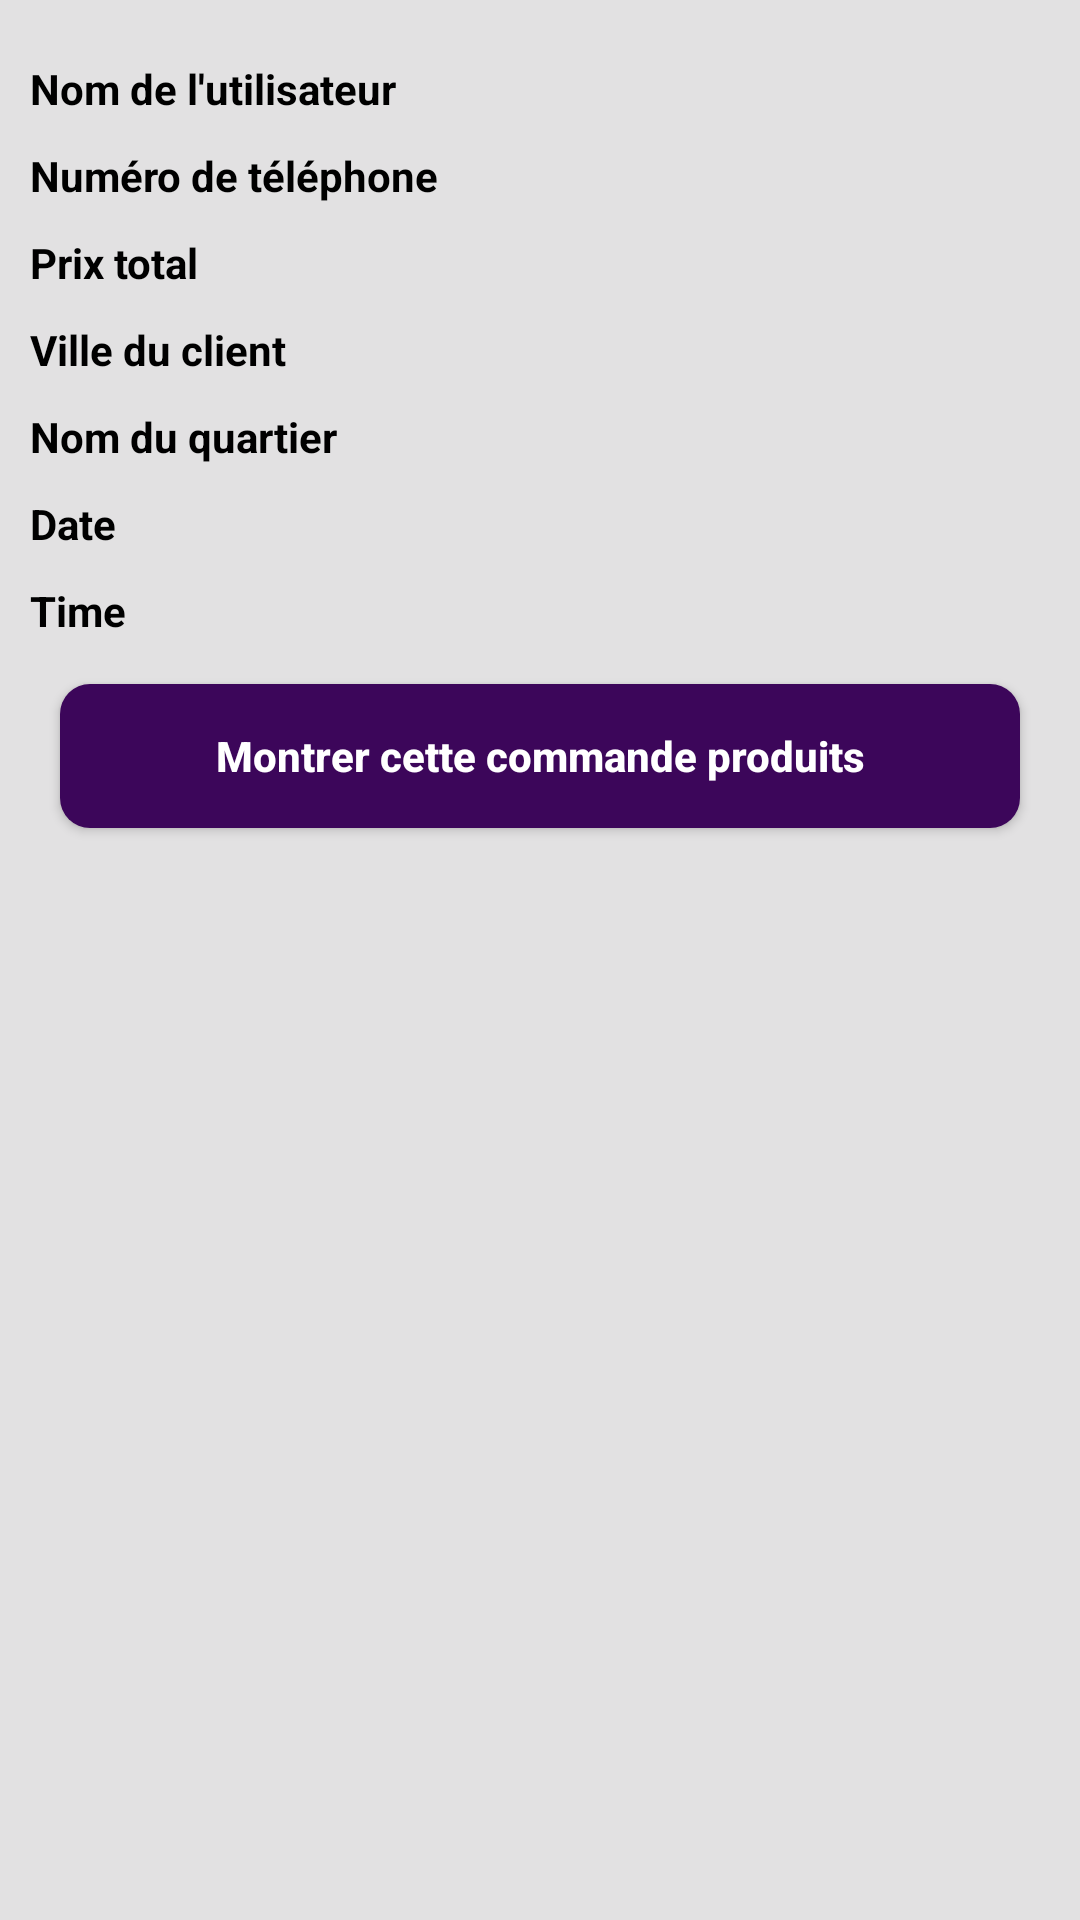

Produce the Android XML layout that renders to this screen, including the resource entries it uses.
<!-- AndroidManifest.xml: application theme AppTheme -->
<!-- res/layout/orders_layout.xml -->
<?xml version="1.0" encoding="utf-8"?>
<RelativeLayout
    xmlns:android="http://schemas.android.com/apk/res/android"
    android:layout_width="match_parent"
    android:layout_height="wrap_content"
    android:background="#E2E1E2">

    <LinearLayout
        android:layout_width="match_parent"
        android:layout_height="wrap_content"
        android:orientation="vertical"
        android:padding="10dp">

        <TextView
            android:id="@+id/order_user_name"
            android:layout_width="match_parent"
            android:layout_height="wrap_content"
            android:text="Nom de l'utilisateur"
            android:textColor="@android:color/black"
            android:textSize="14sp"
            android:textStyle="bold"
            android:layout_marginTop="10dp"/>

        <TextView
            android:id="@+id/order_phone_number"
            android:layout_width="match_parent"
            android:layout_height="wrap_content"
            android:layout_below="@id/order_user_name"
            android:text="Numéro de téléphone"
            android:textColor="@android:color/black"
            android:textSize="14sp"
            android:textStyle="bold"
            android:layout_marginTop="10dp"/>

        <TextView
            android:id="@+id/order_total_price"
            android:layout_width="match_parent"
            android:layout_below="@id/order_phone_number"
            android:layout_height="wrap_content"
            android:text="Prix total"
            android:textSize="14sp"
            android:textColor="@android:color/black"
            android:textStyle="bold"
            android:layout_marginTop="10dp"/>

        <TextView
            android:id="@+id/order_city"
            android:layout_width="match_parent"
            android:layout_height="wrap_content"
            android:layout_below="@id/order_total_price"
            android:text="Ville du client"
            android:textColor="@android:color/black"
            android:textStyle="bold"
            android:layout_marginTop="10dp"/>

        <TextView
            android:id="@+id/order_quarter"
            android:layout_width="match_parent"
            android:layout_height="wrap_content"
            android:layout_below="@id/order_city"
            android:text="Nom du quartier"
            android:textColor="@android:color/black"
            android:textStyle="bold"
            android:textSize="14sp"
            android:layout_marginTop="10dp"/>

        <TextView
            android:id="@+id/order_date"
            android:layout_width="match_parent"
            android:layout_height="wrap_content"
            android:layout_below="@id/order_quarter"
            android:text="Date"
            android:textColor="@android:color/black"
            android:textStyle="bold"
            android:textSize="14sp"
            android:layout_marginTop="10dp"/>

        <TextView
            android:id="@+id/order_date_time"
            android:layout_width="match_parent"
            android:layout_height="wrap_content"
            android:layout_below="@id/order_date"
            android:text="Time"
            android:textColor="@android:color/black"
            android:textStyle="bold"
            android:textSize="14sp"
            android:layout_marginTop="10dp"/>


        <Button
            android:id="@+id/shom_all_products_btn"
            android:layout_width="match_parent"
            android:layout_height="wrap_content"
            android:layout_below="@id/order_date_time"
            android:background="@drawable/buttons"
            android:layout_marginTop="15dp"
            android:layout_marginBottom="15dp"
            android:text="Montrer cette commande produits"
            android:textAllCaps="false"
            android:textAlignment="center"
            android:textSize="14sp"
            android:textColor="@android:color/white"
            android:textStyle="bold"
            android:layout_marginRight="10dp"
            android:layout_marginLeft="10dp"/>

    </LinearLayout>



</RelativeLayout>
<!-- resources referenced by this layout -->
<resources>
  <!-- drawable buttons (drawable) -->
  <?xml version="1.0" encoding="utf-8"?>
  <shape xmlns:android="http://schemas.android.com/apk/res/android">
  
      <solid
          android:color="@color/colorPrimaryDark">
  
      </solid>
  
      <corners
          android:radius="10dp">
  
      </corners>
  
  </shape>
  <style name="AppTheme" parent="Theme.AppCompat.Light.NoActionBar">
          
          <item name="colorPrimary">@color/colorPrimaryDark</item>
          <item name="colorPrimaryDark">@color/colorPrimaryDark</item>
          <item name="colorAccent">@color/colorAccent</item>
      </style>
  <color name="colorPrimaryDark">#3C065A</color>
  <color name="colorAccent">#D81B60</color>
</resources>
